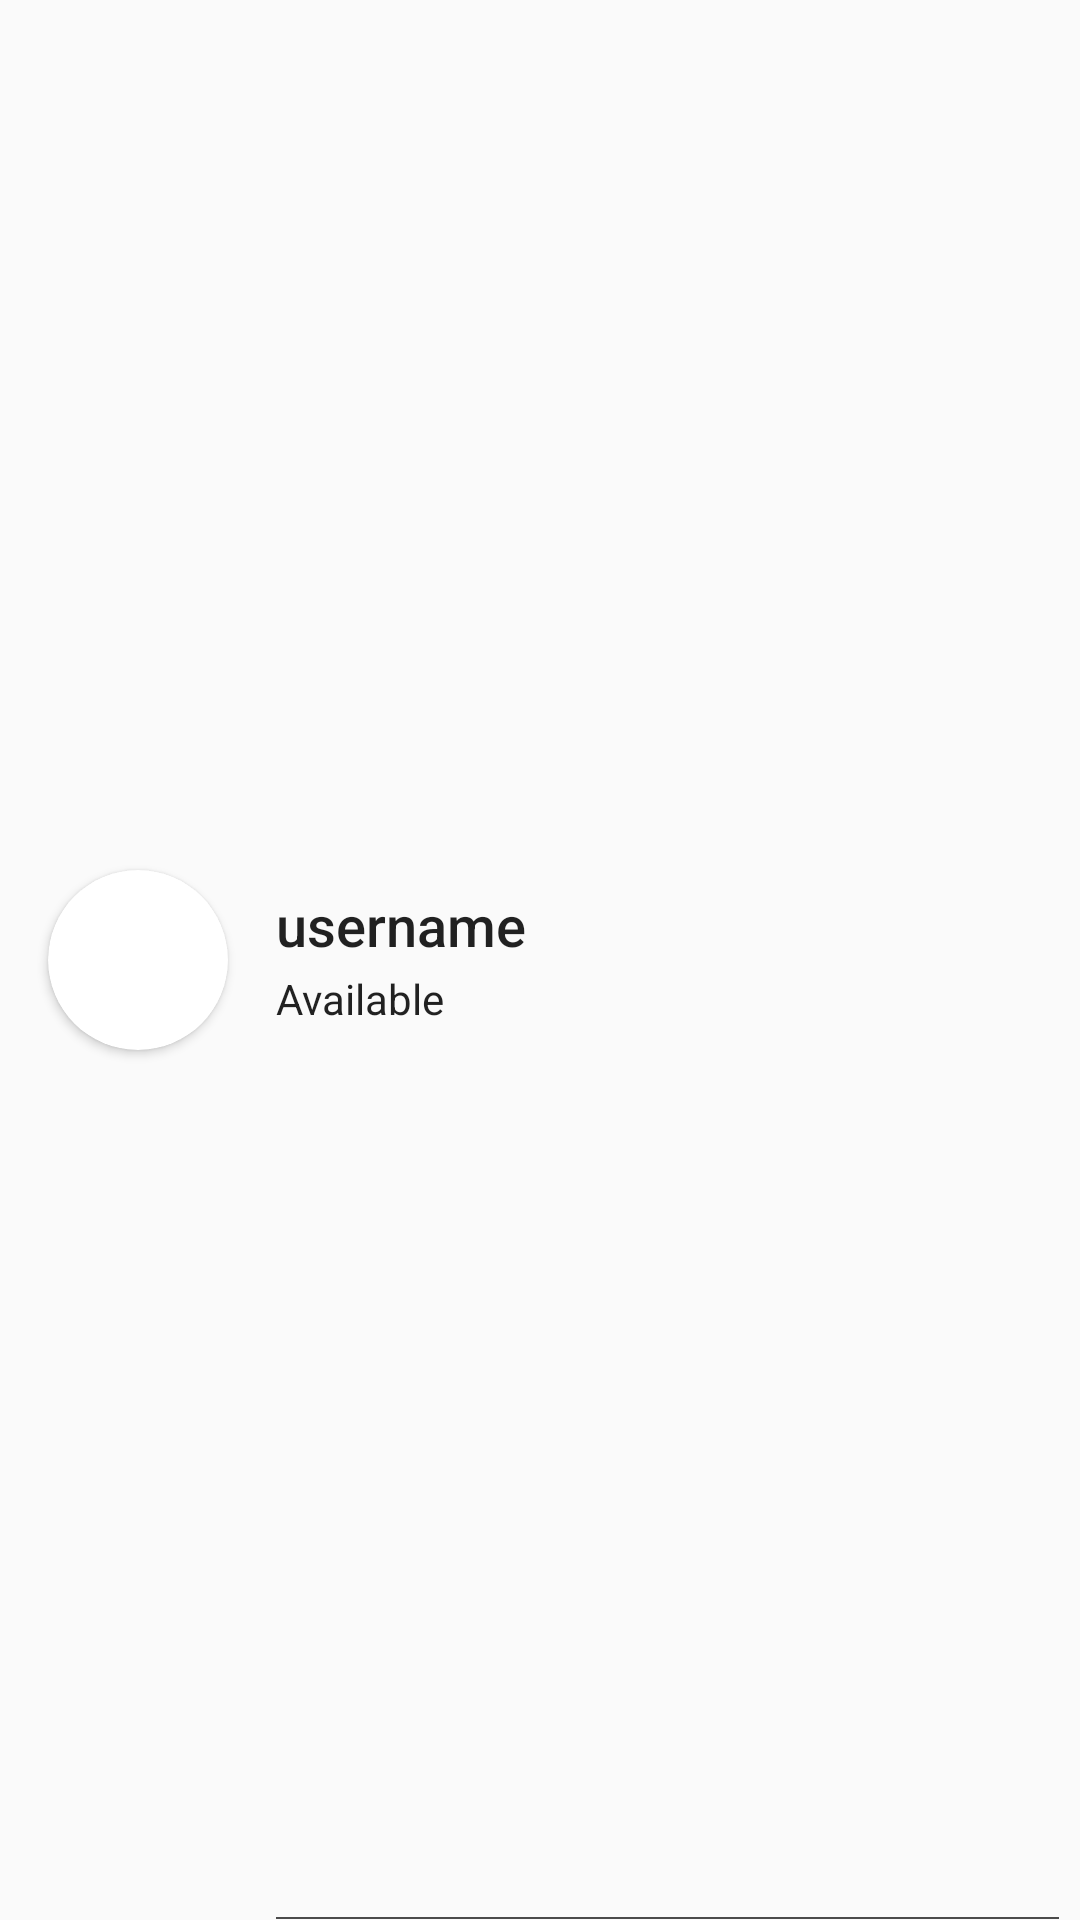

The Android layout XML behind this screen, and the referenced resources:
<!-- AndroidManifest.xml: application theme AppTheme -->
<!-- res/layout/home_chats_recycler.xml -->
<?xml version="1.0" encoding="utf-8"?>
<androidx.constraintlayout.widget.ConstraintLayout xmlns:android="http://schemas.android.com/apk/res/android"
    xmlns:tools="http://schemas.android.com/tools"
    android:layout_width="match_parent"
    android:layout_height="wrap_content"
    xmlns:app="http://schemas.android.com/apk/res-auto">

    <View
        android:id="@+id/view_cover"
        android:layout_width="0dp"
        android:layout_height="0dp"
        android:elevation="12dp"
        android:background="@color/main_green"
        android:alpha="0.3"
        android:layout_margin="3dp"
        android:visibility="gone"
        app:layout_constraintBottom_toBottomOf="parent"
        app:layout_constraintEnd_toEndOf="parent"
        app:layout_constraintStart_toStartOf="parent"
        app:layout_constraintTop_toTopOf="parent" />
    <View
        android:id="@+id/view_line"
        android:layout_width="0dp"
        android:layout_height="0.7dp"
        android:layout_marginBottom="0.1dp"
        android:layout_marginEnd="7dp"
        android:alpha="0.7"
        android:background="@android:color/black"
        app:layout_constraintBottom_toBottomOf="parent"
        app:layout_constraintEnd_toEndOf="parent"
        app:layout_constraintStart_toStartOf="@+id/username" />

    <androidx.cardview.widget.CardView
        android:id="@+id/recyclerView_cardview"
        app:cardCornerRadius="30dp"
        app:layout_constraintBottom_toBottomOf="parent"

        app:layout_constraintStart_toStartOf="parent"
        app:layout_constraintTop_toTopOf="parent"
        android:layout_width="60dp"

        android:layout_height="60dp"
        android:layout_marginStart="16dp"
        android:layout_marginTop="14dp"


        android:layout_marginBottom="14dp"
        android:elevation="4dp"
        android:focusable="true">


        <ImageView
            android:id="@+id/imageView_pp"
            android:layout_width="match_parent"
            android:layout_height="match_parent"
            android:scaleType="centerCrop"
            android:src="@drawable/default_pp" />

    </androidx.cardview.widget.CardView>


    <TextView
        android:id="@+id/username"
        android:layout_width="184dp"
        android:layout_height="24dp"

        android:layout_marginStart="16dp"
        android:layout_marginTop="7dp"
        android:ellipsize="end"

        android:gravity="bottom"
        android:maxWidth="184dp"
        android:maxLines="1"

        android:text="username"
        android:textAppearance="@style/TextAppearance.AppCompat.Title"
        android:textSize="18.54sp"

        app:layout_constraintStart_toEndOf="@+id/recyclerView_cardview"
        app:layout_constraintTop_toTopOf="@+id/recyclerView_cardview" />


    <TextView
        android:id="@+id/message"
        android:layout_width="184dp"

        android:layout_height="24dp"

        android:ellipsize="end"
        android:gravity="center_vertical"

        android:maxWidth="184dp"
        android:maxLines="1"

        android:text="Available"
        android:textAppearance="@style/TextAppearance.AppCompat.Body1"
        android:textSize="14sp"
        app:layout_constraintStart_toStartOf="@+id/username"
        app:layout_constraintTop_toBottomOf="@+id/username" />

    <TextView
        android:id="@+id/invisible_pp_url"
        app:layout_constraintBottom_toBottomOf="parent"
        app:layout_constraintEnd_toEndOf="parent"
        android:layout_width="wrap_content"
        android:layout_height="wrap_content"
        android:text="deneme"
        android:visibility="gone" />





</androidx.constraintlayout.widget.ConstraintLayout>
<!-- resources referenced by this layout -->
<resources>
  <color name="main_green">#4BDD9A</color>
  <style name="AppTheme" parent="Theme.AppCompat.Light.NoActionBar">
          
          <item name="colorPrimary">@color/colorPrimary</item>
          <item name="colorPrimaryDark">@color/colorPrimaryDark</item>
          <item name="colorAccent">#BDB100</item>
          <item name="android:windowLightStatusBar">true</item>
      </style>
  <color name="colorPrimary">#39ae78</color>
  <color name="colorPrimaryDark">#F7F7F7</color>
</resources>
